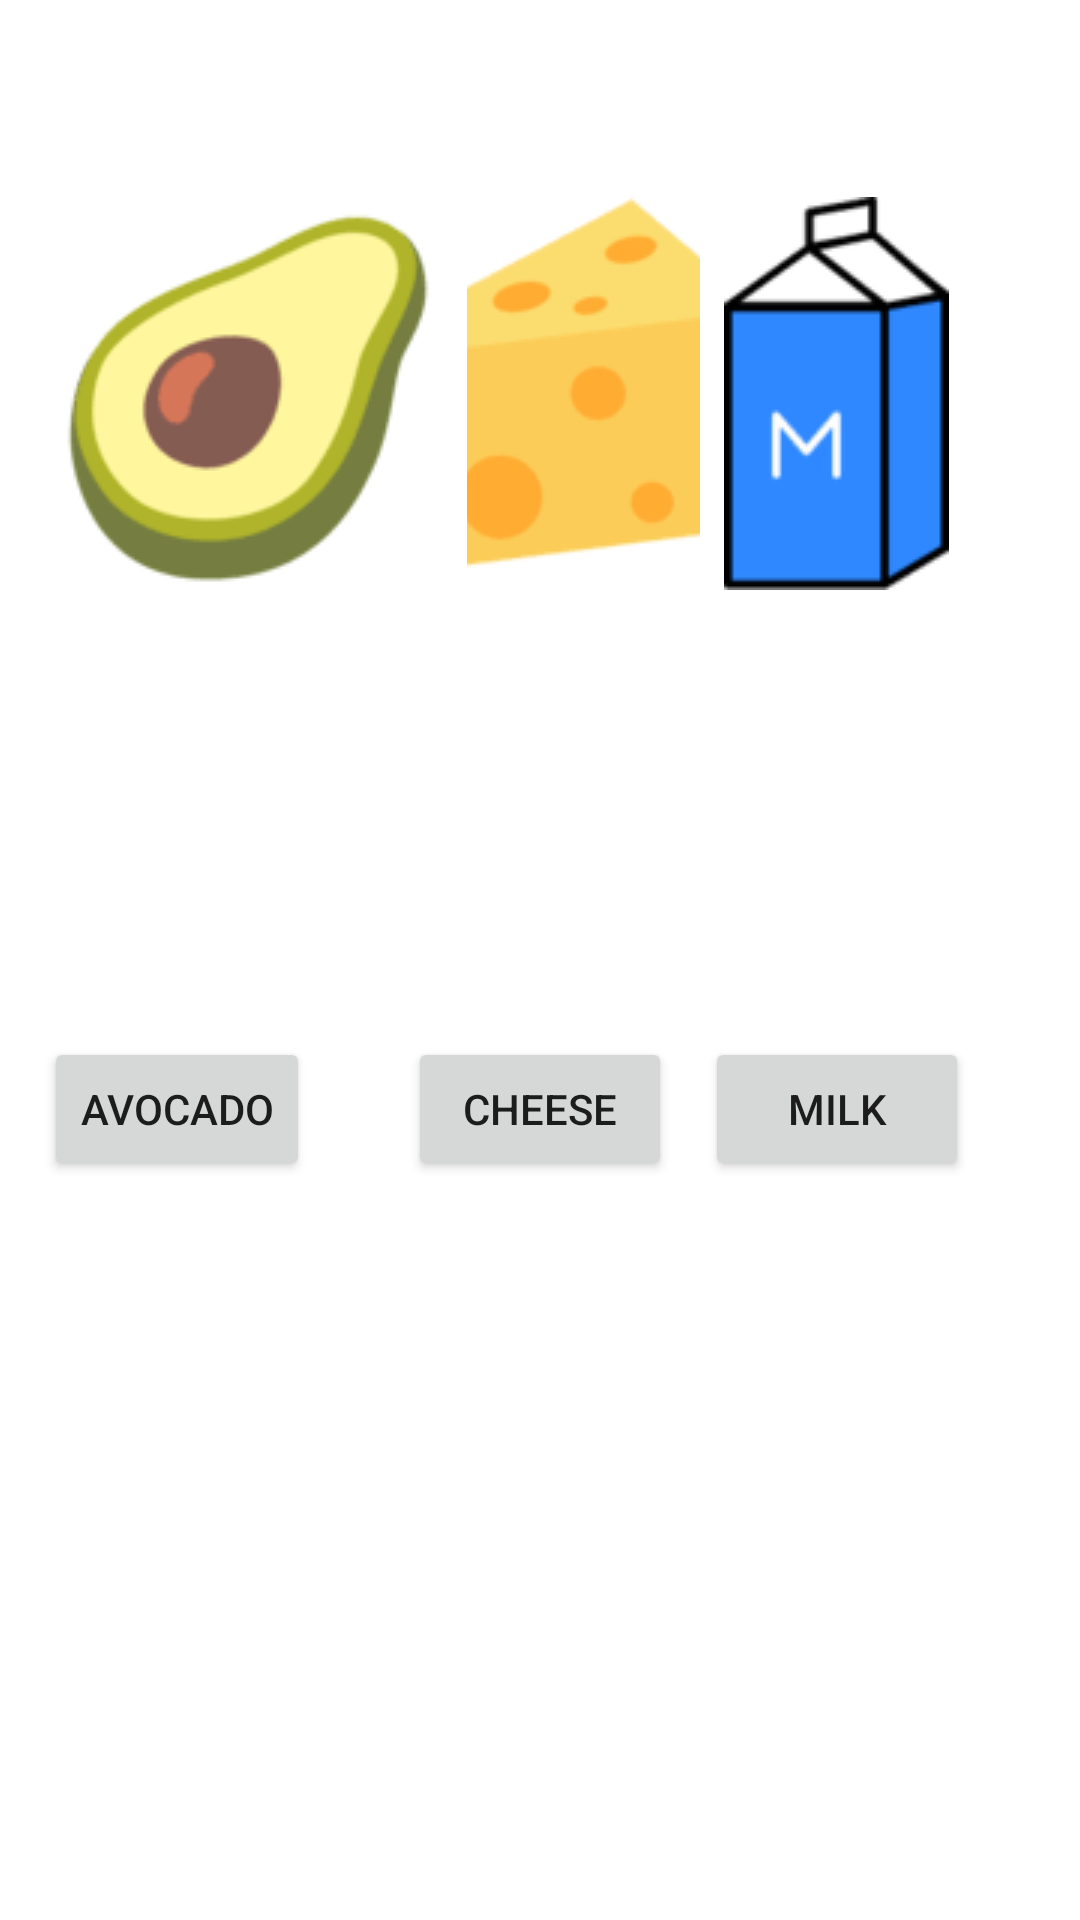

Layout XML and referenced resources for this Android screen:
<!-- AndroidManifest.xml: application theme Theme.P2Gruppe3 -->
<!-- res/layout/activity_catalog.xml -->
<?xml version="1.0" encoding="utf-8"?>
<androidx.constraintlayout.widget.ConstraintLayout xmlns:android="http://schemas.android.com/apk/res/android"
    xmlns:app="http://schemas.android.com/apk/res-auto"
    xmlns:tools="http://schemas.android.com/tools"
    android:layout_width="match_parent"
    android:layout_height="match_parent"
    android:foregroundTint="#FFF3F3"
    tools:context=".Catalog">

    <ImageButton
        android:id="@+id/Cheese"
        android:layout_width="wrap_content"
        android:layout_height="wrap_content"
        android:backgroundTint="#FFFFFF"
        app:layout_constraintBottom_toBottomOf="parent"
        app:layout_constraintEnd_toEndOf="parent"
        app:layout_constraintStart_toStartOf="parent"
        app:layout_constraintTop_toTopOf="parent"
        app:layout_constraintVertical_bias="0.114"
        app:srcCompat="@drawable/smallcheese" />

    <ImageButton
        android:id="@+id/Milk"
        android:layout_width="wrap_content"
        android:layout_height="wrap_content"
        android:backgroundTint="#FFFFFF"
        app:layout_constraintBottom_toBottomOf="parent"
        app:layout_constraintEnd_toEndOf="parent"
        app:layout_constraintHorizontal_bias="0.879"
        app:layout_constraintStart_toStartOf="parent"
        app:layout_constraintTop_toTopOf="parent"
        app:layout_constraintVertical_bias="0.114"
        app:srcCompat="@drawable/smallmilk"/>

    <ImageButton
        android:id="@+id/Avocado"
        android:layout_width="wrap_content"
        android:layout_height="wrap_content"
        android:backgroundTint="#FFFFFF"
        app:layout_constraintBottom_toBottomOf="parent"
        app:layout_constraintEnd_toEndOf="parent"
        app:layout_constraintHorizontal_bias="0.027"
        app:layout_constraintStart_toStartOf="parent"
        app:layout_constraintTop_toTopOf="parent"
        app:layout_constraintVertical_bias="0.118"
        app:srcCompat="@drawable/smallavocado" />

    <Button
        android:id="@+id/buttonAvocado"
        android:layout_width="wrap_content"
        android:layout_height="wrap_content"
        android:text="Avocado"
        app:layout_constraintBottom_toBottomOf="parent"
        app:layout_constraintEnd_toEndOf="parent"
        app:layout_constraintHorizontal_bias="0.054"
        app:layout_constraintStart_toStartOf="parent"
        app:layout_constraintTop_toTopOf="parent"
        app:layout_constraintVertical_bias="0.584" />

    <Button
        android:id="@+id/buttonCheese"
        android:layout_width="wrap_content"
        android:layout_height="wrap_content"
        android:text="Cheese"
        app:layout_constraintBottom_toBottomOf="parent"
        app:layout_constraintEnd_toEndOf="parent"
        app:layout_constraintStart_toStartOf="parent"
        app:layout_constraintTop_toTopOf="parent"
        app:layout_constraintVertical_bias="0.584" />

    <Button
        android:id="@+id/buttonMilk"
        android:layout_width="wrap_content"
        android:layout_height="wrap_content"
        android:text="Milk"
        app:layout_constraintBottom_toBottomOf="parent"
        app:layout_constraintEnd_toEndOf="parent"
        app:layout_constraintHorizontal_bias="0.864"
        app:layout_constraintStart_toStartOf="parent"
        app:layout_constraintTop_toTopOf="parent"
        app:layout_constraintVertical_bias="0.584" />



</androidx.constraintlayout.widget.ConstraintLayout>
<!-- resources referenced by this layout -->
<resources>
  <!-- drawable smallavocado: png bitmap (drawable, 2809 bytes) -->
  <!-- drawable smallcheese: png bitmap (drawable, 1660 bytes) -->
  <!-- drawable smallmilk: png bitmap (drawable, 1326 bytes) -->
  <style name="Theme.P2Gruppe3" parent="Theme.MaterialComponents.DayNight.DarkActionBar">
          
          <item name="colorPrimary">@color/purple_500</item>
          <item name="colorPrimaryVariant">@color/purple_700</item>
          <item name="colorOnPrimary">@color/white</item>
          
          <item name="colorSecondary">@color/teal_200</item>
          <item name="colorSecondaryVariant">@color/teal_700</item>
          <item name="colorOnSecondary">@color/black</item>
          
          <item name="android:statusBarColor">?attr/colorPrimaryVariant</item>
          
      </style>
  <!-- not gathered from this repository: default colours our renderer supplied (Android Studio template values) -->
  <color name="purple_500">#FF6200EE</color>
  <color name="purple_700">#FF3700B3</color>
  <color name="teal_200">#FF03DAC5</color>
  <color name="teal_700">#FF018786</color>
  <color name="black">#FF000000</color>
  <color name="white">#FFFFFFFF</color>
</resources>
